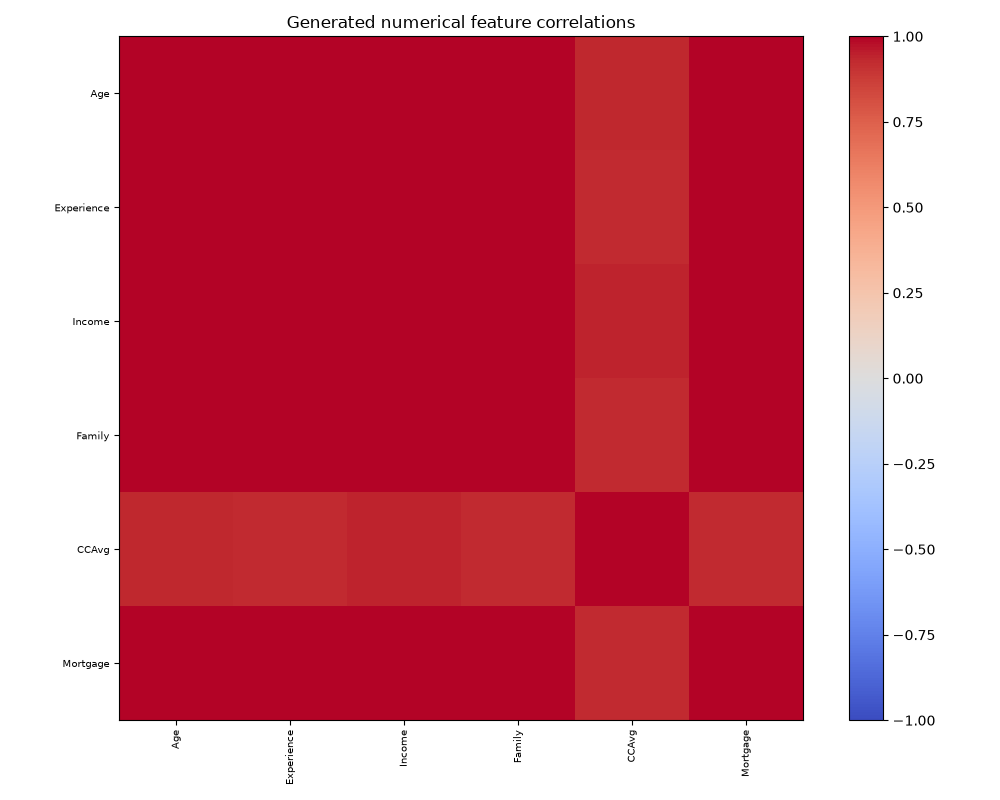

Source data for this figure (header and first rows):
, Age, Experience, Income, Family, CCAvg, Mortgage
Age, 1.0, 0.9993, 0.9995, 0.9981, 0.9369, 0.9977
Experience, 0.9993, 1.0, 0.9988, 0.9985, 0.9256, 0.9986
Income, 0.9995, 0.9988, 1.0, 0.9979, 0.9418, 0.9973
Family, 0.9981, 0.9985, 0.9979, 1.0, 0.9289, 0.999
CCAvg, 0.9369, 0.9256, 0.9418, 0.9289, 1.0, 0.9267
Mortgage, 0.9977, 0.9986, 0.9973, 0.999, 0.9267, 1.0
